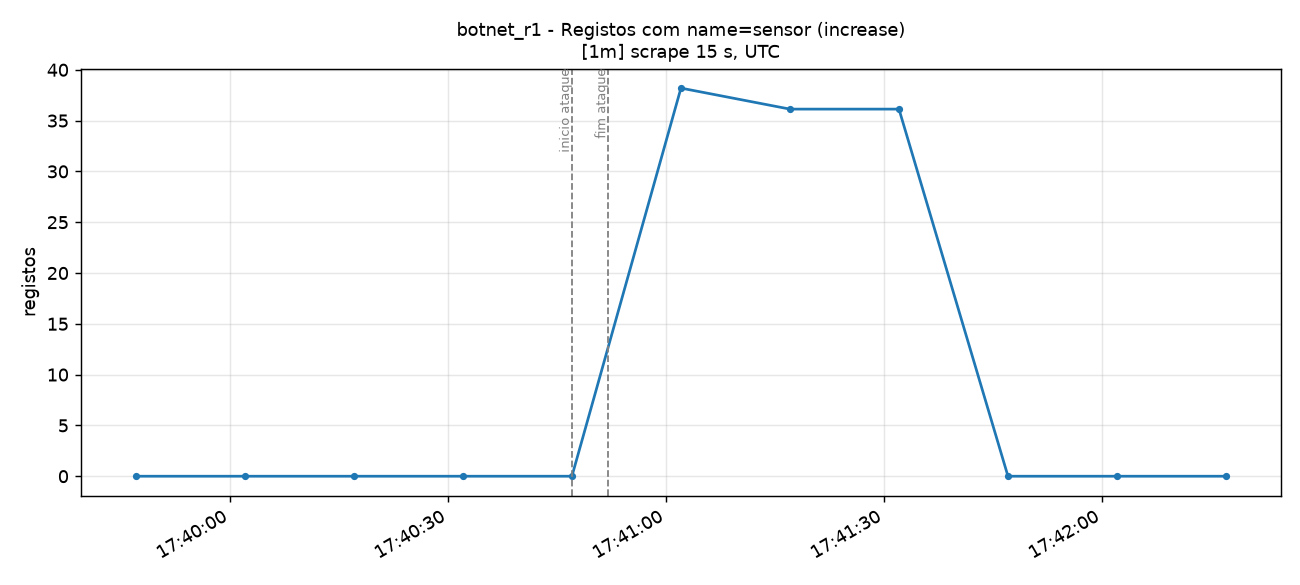

The table this chart was drawn from, first rows:
time_utc, serie, valor
2026-11-12T17:39:47+00:00, total, 0.0
2026-11-12T17:40:02+00:00, total, 0.0
2026-11-12T17:40:17+00:00, total, 0.0
2026-11-12T17:40:32+00:00, total, 0.0
2026-11-12T17:40:47+00:00, total, 0.0
2026-11-12T17:41:02+00:00, total, 38.2
2026-11-12T17:41:17+00:00, total, 36.13
2026-11-12T17:41:32+00:00, total, 36.13
2026-11-12T17:41:47+00:00, total, 0.0
2026-11-12T17:42:02+00:00, total, 0.0
2026-11-12T17:42:17+00:00, total, 0.0
